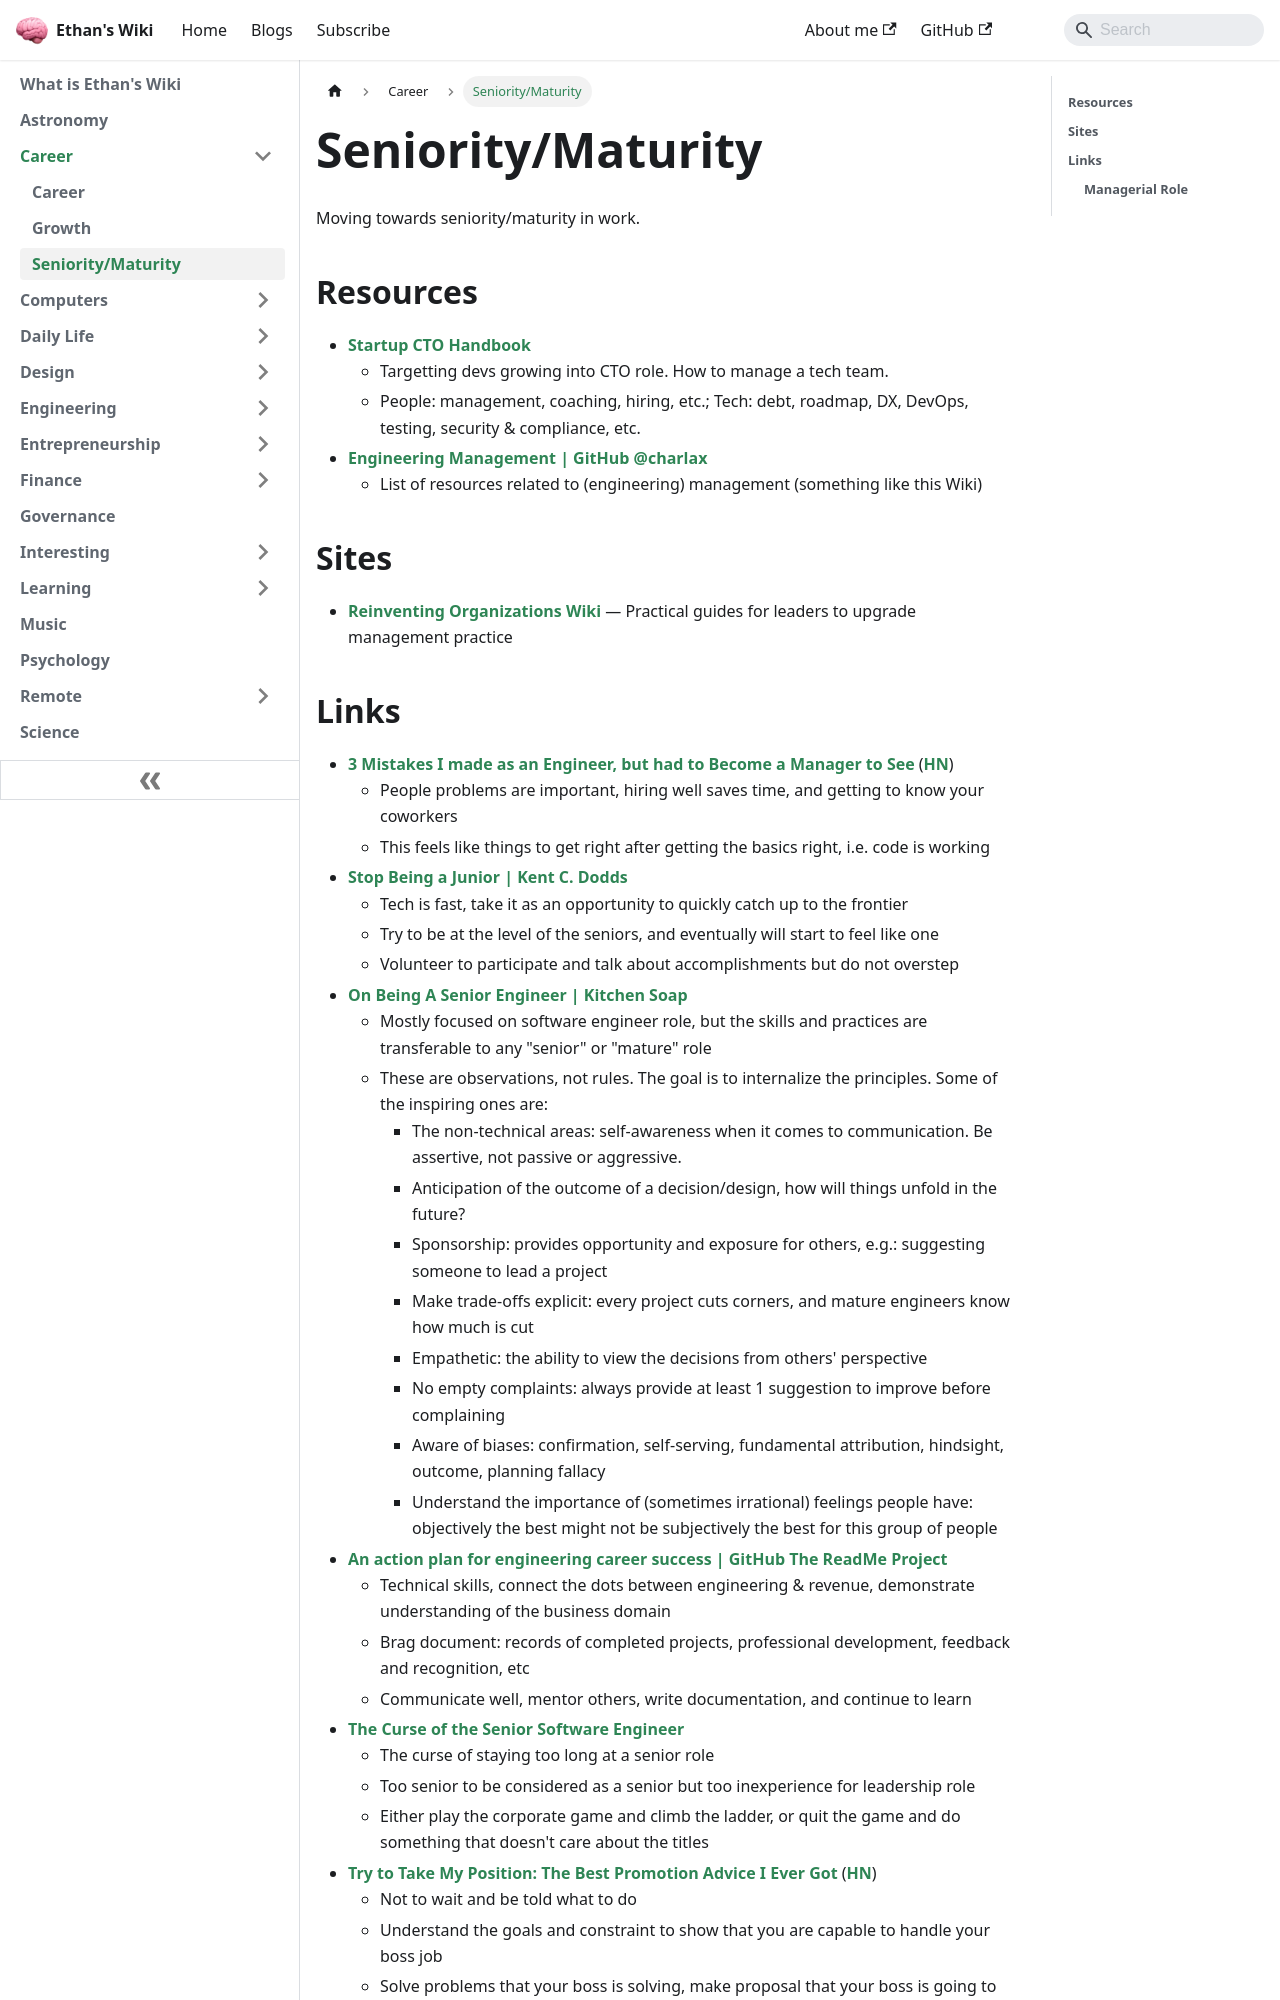

repository: ethanppl/wiki · page: career/seniority.html · generator: docusaurus

# Seniority/Maturity

Moving towards seniority/maturity in work.

## Resources

- [Startup CTO Handbook](https://github.com/ZachGoldberg/Startup-CTO-Handbook/blob/main/StartupCTOHandbook.md)
  - Targetting devs growing into CTO role. How to manage a tech team.
  - People: management, coaching, hiring, etc.; Tech: debt, roadmap, DX, DevOps,
    testing, security & compliance, etc.
- [Engineering Management | GitHub @charlax](https://github.com/charlax/engineering-management/)
  - List of resources related to (engineering) management (something like this
    Wiki)

## Sites

- [Reinventing Organizations Wiki](https://reinventingorganizationswiki.com/en/)
  — Practical guides for leaders to upgrade management practice
